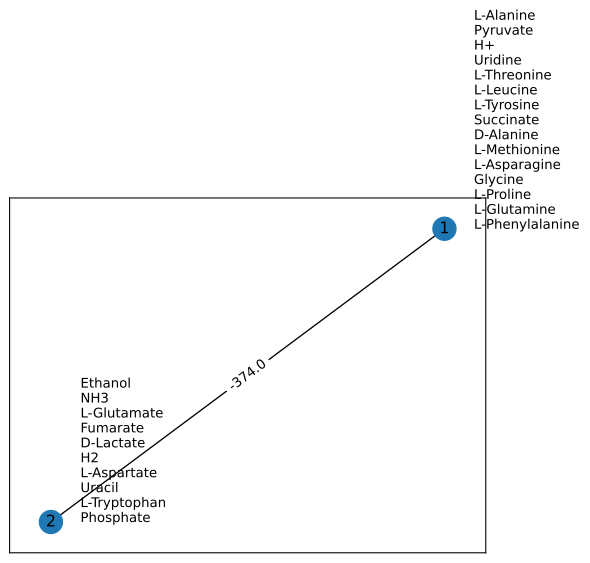

The table this chart was drawn from, first rows:
Metabolite/Donor ID, Environment, Species1, Species2
4abzglu-e_e0, 0.01958, -0.01958, 0.0
argarg_e0, -45.78, 0.0, 45.78
cpd00001_e0, -100.0, -303.2, 816.6
cpd00007_e0, 100.0, -99.93, -0.0683
cpd00009_e0, -100.0, 148.7, -48.68
cpd00011_e0, -100.0, 453.5, -353.5
cpd00013_e0, -100.0, 317.3, -217.3
cpd00020_e0, -100.0, -106.5, 206.5
cpd00023_e0, -100.0, 200, -100
cpd00024_e0, 22.35, -22.35, 0.0
cpd00025_e0, -50, 50, 0.0
cpd00027_e0, -100.0, 0.0, 100
cpd00028_e0, 0.1366, 0.0, -0.1366
cpd00029_e0, -100.0, 4.725, 95.28
cpd00030_e0, 0.1568, -0.02022, -0.1366
cpd00033_e0, -100.0, -250.4, 350.4
cpd00034_e0, 0.1466, -0.009979, -0.1366
cpd00035_e0, -100.0, -169.5, 269.5
cpd00036_e0, -100.0, -681.1, 781.1
cpd00039_e0, 19.8, -10.04, -9.761
cpd00041_e0, -100.0, 348.9, -248.9
cpd00048_e0, 0.1269, -0.1269, 0.0
cpd00051_e0, 8.656, -8.656, 0.0
cpd00053_e0, -100.0, -90.88, 190.9
cpd00054_e0, 10.38, 0.0, -10.38
cpd00058_e0, -99.98, 99.98, 0.0
cpd00060_e0, -91, -4.491, 95.49
cpd00063_e0, 0.2889, -0.1523, -0.1366
cpd00065_e0, 3.278, 98.34, -101.6
cpd00066_e0, -89.29, -5.422, 94.72
cpd00067_e0, -100.0, -562.9, 1063
cpd00069_e0, -92.04, -4.035, 96.07
cpd00071_e0, -100.0, 100.0, 0.0
cpd00075_e0, 100.0, -100, 0.0
cpd00080_e0, 100.0, -100.0, 0.0
cpd00082_e0, -100.0, 0.0, 100.0
cpd00084_e0, 5.609, -2.732, -2.877
cpd00092_e0, -100.0, 100.7, -0.6878
cpd00099_e0, 0.1523, -0.1523, 0.0
cpd00100_e0, 100.0, -100, 0.0
cpd00104_e0, 0.1367, -5.852752639668065e-05, -0.1366
cpd00105_e0, -13.01, 0.0, 13.01
cpd00106_e0, -100.0, 222.9, -122.9
cpd00107_e0, -100.0, -13.18, 113.2
cpd00108_e0, -3.608, 0.0, 0.0
cpd00116_e0, -100.0, 0.0, -5.94283195666325e-14
cpd00117_e0, -100.0, -1.22, 101.2
cpd00118_e0, -1.0043343230316922e-15, 1.004334323031692e-15, 0.0
cpd00119_e0, 100.0, -2.772, -97.23
cpd00122_e0, 0.0, 0.0, -5.412
cpd00128_e0, -100.0, 100.0, 0.0
cpd00129_e0, -100.0, -6.469, 106.5
cpd00130_e0, -100.0, 100, 0.0
cpd00132_e0, -100.0, -7.054, 107.1
cpd00137_e0, 100.0, -100, 0.0
cpd00141_e0, -100.0, 0.0, 100.0
cpd00149_e0, 0.1373, -0.0007316, -0.1366
cpd00151_e0, -98.55, 98.55, 0.0
cpd00156_e0, -59.19, 0.0, 59.19
cpd00157_e0, -100.0, 100.0, 0.0
... 107 more rows
